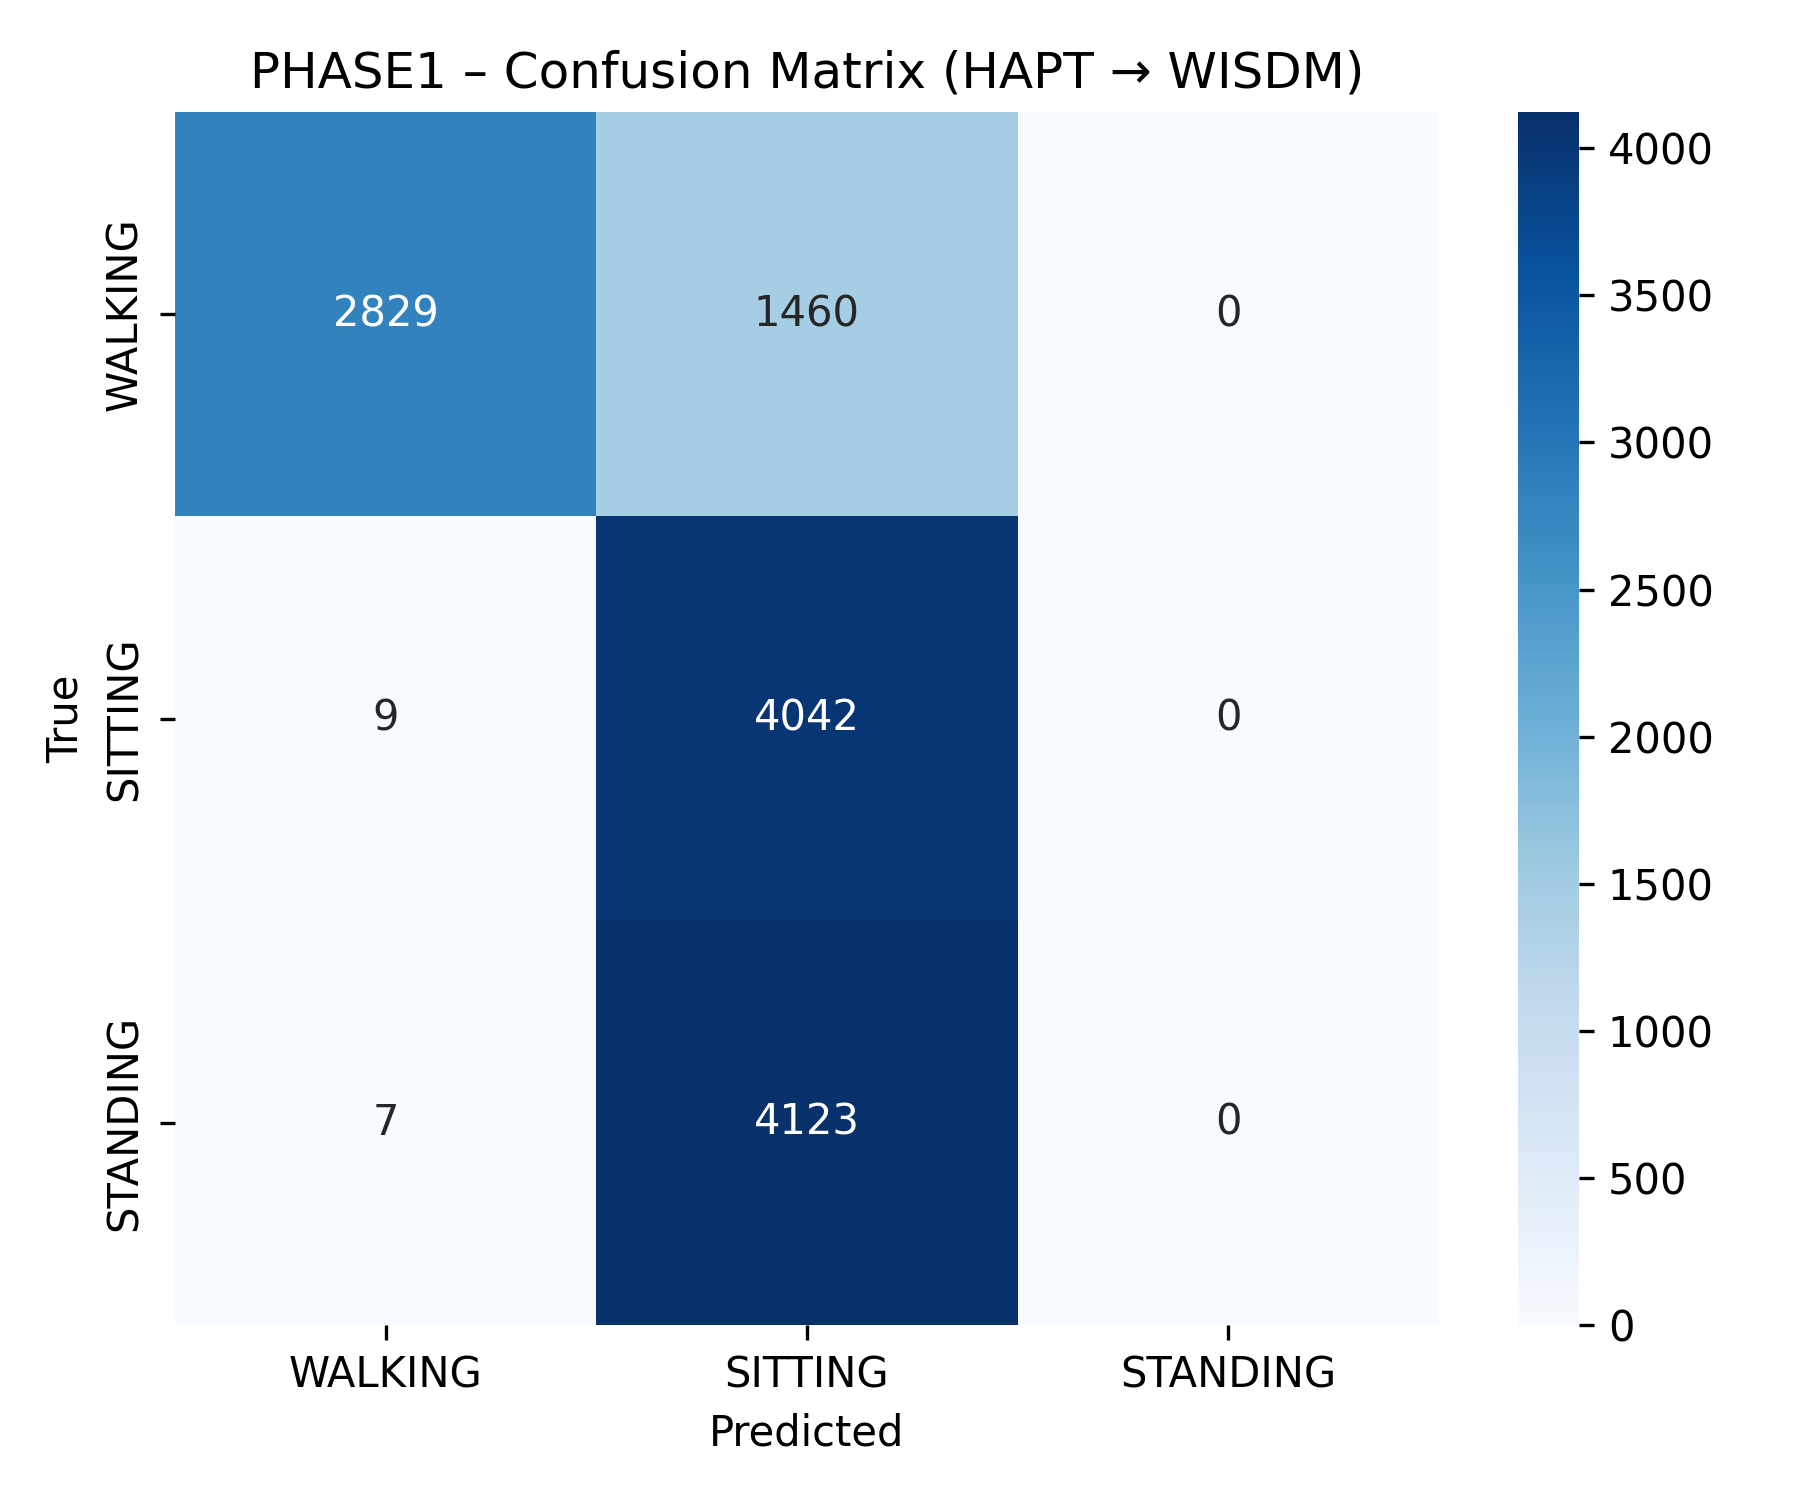

Values plotted in this chart, from the file beside it:
2829, 1460, 0
9, 4042, 0
7, 4123, 0
